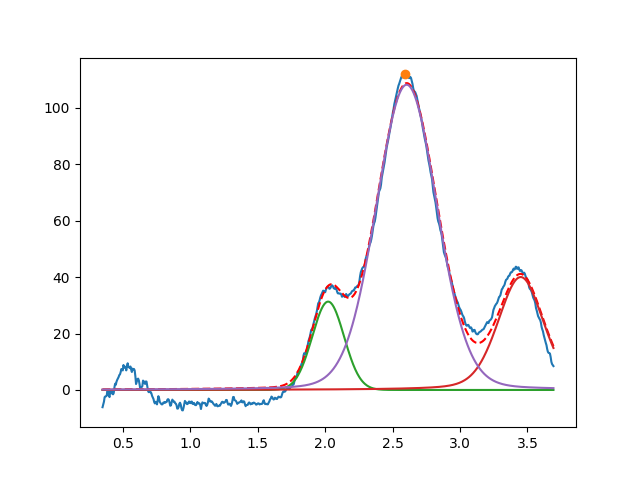

Values plotted in this chart, from the file beside it:
2.022253685475967622e+00, 3.129170293053836360e+01, 2.773912872125805507e-01, 9.999999999999998890e-01
3.450000000000000622e+00, 3.999999999999999289e+01, 3.999999999999999667e-01, 7.356539920756447470e-01
2.604422451636323466e+00, 1.081216328393591084e+02, 5.300988324964188703e-01, 8.931859845029526124e-01
